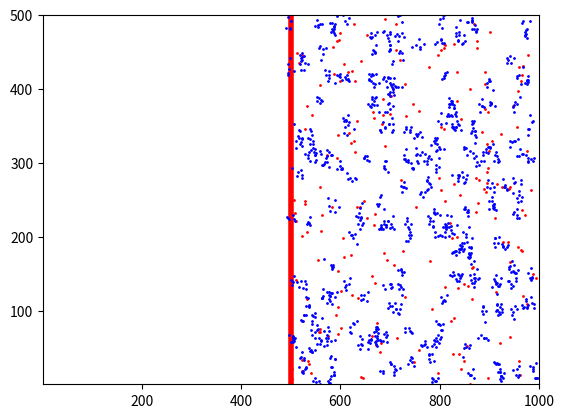

This figure's Python source: (Note: this script raises an exception after producing the figure.)
#!/usr/bin/env python3
# -*- coding: utf-8 -*-
"""
Created on Sat Oct 12 13:27:53 2019

[redacted]

to optimize parameters 2 cells/hr entry
"""
import numpy as np
import random
import math
import time
from matplotlib import pyplot as plt
from matplotlib import animation


start = time.time()

mu, sigma = 7.1, 3 # mean and standard deviation
mu2, sigma2 = 7, 12
box_width_dz=500
box_width_lz=500
opseq=[3,3,3,3]
mum, sigm = 5, 1 # hr from LZ to DZ and vice versa
class Bcell:
    """ Class of B cell that contains the followings:
        - current generation
        - whether it is selected or not
        - whether it is in contact with Tfh
        - LZ entry time
        - current sequence
        - current affinity
        - amount of antigen collected
        - fdc selected
        - antigen collection time
        - tfh signal aquired
        - tfh signaling time
    """
    def __init__(self, birthtime, **kwargs):
        self.birthtime=birthtime
         
        self.nextdiv=self.birthtime+np.random.randint(mu2, sigma2)#np.random.normal(mu, sigma)
        
        if 'generation' in kwargs: self.generation = kwargs['generation']
        else:                  self.generation = 0
        
        if 'selected' in kwargs: self.selected = kwargs['selected']
        else:                  self.selected = 0
        
        if 'tfhcontact' in kwargs: self.tfhcontact = kwargs['tfhcontact']
        else:                  self.tfhcontact = 0
        
        
        if 'LZentrytime' in kwargs: self.LZentrytime = kwargs['LZentrytime']
        else:                  self.LZentrytime = 600
        
        if 'sequence' in kwargs: self.sequence = kwargs['sequence']
        else: self.sequence = np.random.randint(0,10,4).tolist()
        
        if 'affinity' in kwargs: self.affinity = kwargs['affinity']
        else: self.affinity = math.exp(-hamdist(opseq,self.sequence)**2/2.8**2)
        
        if 'antigen_collect' in kwargs: self.antigen_collect = kwargs['antigen_collect']
        else: self.antigen_collect = 0
        
        if 'fdc_selected' in kwargs: self.fdc_selected = kwargs['fdc_selected']
        else: self.fdc_selected = 0
        
        if 'tmigration' in kwargs: self.tmigration = kwargs['tmigration']
        else: self.tmigration = tnow + np.random.normal(mum,sigm)
        
        if 'antg_clt' in kwargs: self.antg_clt = kwargs['antg_clt']
        else: self.antg_clt = 0
        
        if 'tfhsignal' in kwargs: self.tfhsignal = kwargs['tfhsignal']
        else: self.tfhsignal = 0
        
        if 'tfh_sig_t' in kwargs: self.tfh_sig_t = kwargs['tfh_sig_t']
        else: self.tfh_sig_t = 0
        
        if 'tfh_contact_start' in kwargs: self.tfh_contact_start = kwargs['tfh_contact_start']
        else: self.tfh_contact_start = 0
        
        if 'tfh_contact_end' in kwargs: self.tfh_contact_end = kwargs['tfh_contact_end']
        else: self.tfh_contact_end = 600
        
        if 'tfh_attached' in kwargs: self.tfh_attached = kwargs['tfh_attached']
        else: self.tfh_attached = 'Null'
        
        if 'ndiv' in kwargs: self.ndiv = kwargs['ndiv']
        else: self.ndiv = np.random.randint(4,6)
        
        if 'deleting_time' in kwargs: self.deleting_time = kwargs['deleting_time']
        else: self.deleting_time = 600
        
        if 'xpos' in kwargs: self.xpos = kwargs['xpos']
        else: self.xpos = round(np.random.random(),2)*box_width_dz
        
        if 'ypos' in kwargs: self.ypos = kwargs['ypos']
        else: self.ypos = round(np.random.random(),2)*box_width_dz
        
        
        
        
#        self.xpos=round(np.random.random(),2)*box_width_dz
#        self.ypos=round(np.random.random(),2)*box_width_dz
        
        self.xvel=round(2*(np.random.random()-0.5),2)*box_width_dz
        self.yvel=round(2*(np.random.random()-0.5),2)*box_width_dz
        
    @classmethod    
    def clone(cls, b):
        return cls(birthtime=tnow, generation = b.generation, selected=b.selected, tfhcontact = b.tfhcontact, 
                   LZentrytime=b.LZentrytime, sequence=b.sequence, affinity=b.affinity, antigen_collect=b.antigen_collect, 
                   fdc_selected=b.fdc_selected, tmigration = tnow + np.random.normal(mum,sigm), 
                   antg_clt = b.antg_clt, tfhsignal = b.tfhsignal, tfh_sig_t = b.tfh_sig_t,
                   tfh_contact_start = b.tfh_contact_start, tfh_contact_end = b.tfh_contact_end, 
                   ndiv=b.ndiv, deleting_time = b.deleting_time,
                   nextdiv=tnow+np.random.randint(mu2, sigma2), xpos = round(np.random.random(),2)*box_width_dz,
                   ypos = round(np.random.random(),2)*box_width_dz)
    def gen(self):
        self.generation += 1
#        self.ndiv = self.generation + pmin + round((pmax-pmin)*((b.antigen_collect**2)/((b.antigen_collect**2)+(kp**2))))

    def proliferate(self):


        nl=[Bcell.clone(self),Bcell.clone(self)]

        return nl
#        self.nextdiv=self.birthtime+7
#                 birthtime, mutations=0, family=None, GCentrytime=None,
#                 AIDstart=None, block=False):
#    uID = 0  # unique ID counter
#    ufamID = 0  # unique family ID counter
#
#    def __init__(self, sequence, sequence0, affinity, affinity0, origin,
#                 birthtime, mutations=0, family=None, GCentrytime=None,
#                 AIDstart=None, block=False):
#        self.ID = self.uID
#        Bcell.uID += 1
#
#        if family is None:  # new family ID only if new family created
#            self.family = self.ufamID
#            Bcell.ufamID += 1
#        else:
#            self.family = family
#
#        self.sequence = sequence  # current sequence
#        self.sequence0 = sequence0  # sequence of the original ancestor
#
#        self.affinity = affinity  # highest affinity
#        self.affinity0 = affinity0  # affinity of original ancestor
#        self.origin = origin  # was first ancestor naive or unspecific memory?
#        self.mutations = mutations  # counter of bp mutations
#
#        self.birthtime = birthtime  # time the family was produced from the BM
#        self.GCentrytime = GCentrytime  # time the cell entered the waitlist
#        self.AIDstart = AIDstart  # time since ancestor entered GC site
#        self.block = block


class Tcell:
    """ B cell objects are the main unit of this simulation. They consist of
            the non-key region
    """
    def __init__(self):
        self.xpos=np.random.randint(500,1000)
         
        self.ypos=np.random.randint(0,500)
        
        self.bcontact=[]







def proliferate(lists):
    """ Returns lists for keeping track of free (outside of GCs) memory and
    naive B cells as well as a list of lists of B cells waiting for surivival
    signals in each GC. """
    nl=[]
    for i in range(len(lists)):
        nc1=Bcell(birthtime=tnow)
        nl.append(nc1)
        nc2=Bcell(birthtime=tnow)
        nl.append(nc2)
    
    
    return nl

def hamdist(str1, str2):
    
   """Count the # of differences between equal length strings str1 and str2"""
        
   diffs = 0
   for ch1, ch2 in zip(str1, str2):
       if ch1 != ch2:
           diffs += 1
   return diffs

def mutate(seq):
    """ Returns lists for keeping track of free (outside of GCs) memory and
    naive B cells as well as a list of lists of B cells waiting for surivival
    signals in each GC. """
    nl=[]
    for i in range(len(seq)):
        seq2=seq[:]
        seq2[i]=seq[i]+1
        nl.append(seq2)
        seq2=seq[:]
        seq2[i]=seq[i]-1
        nl.append(seq2)
    nxtpos1=random.choice(nl)
    nl.pop(nl.index(nxtpos1))
    nxtpos2=random.choice(nl)
    affinity1=math.exp(-hamdist(opseq,nxtpos1)**2/2.8**2)
    affinity2=math.exp(-hamdist(opseq,nxtpos2)**2/2.8**2)
    return nxtpos1,nxtpos2, affinity1, affinity2



def antigen_collect(lists,antg_load):
    """ Returns lists for keeping track of free (outside of GCs) memory and
    naive B cells as well as a list of lists of B cells waiting for surivival
    signals in each GC. """
    bc=[b for b in lists if b.LZentrytime <= tnow and tnow <= b.antg_clt]
    for i in range(len(bc)):
        b=bc[i]
        dist=[math.sqrt((b.xpos-i[0])**2 + (b.ypos-i[1])**2) for i in zip(antg_x_coord,antg_y_coord)]
        min_dist=min(dist)
        if min_dist < radius_fdc:
            pos=dist.index(min_dist)
            antigen_collect=np.random.binomial(1,b.affinity)
            if antigen_collect ==1 and antg_load[pos]>0:
                antg_load[pos] -=1
                b.antigen_collect +=1
                b.fdc_selected = 1
        
    return lists, antg_load



def contain_points(check_x, check_y, center_x, center_y, radius):
    if (check_x - center_x)**2 + (check_y - center_y)**2 < radius**2:
        return('True')
        
    else:
        return('False')

def t_help(lists):
    """ Returns lists for keeping track of free (outside of GCs) memory and
    naive B cells as well as a list of lists of B cells waiting for surivival
    signals in each GC. """
    pbc=[b for b in lists if b.antigen_collect > 0 and b.antg_clt < tnow and b.tfh_contact_start <= tnow and tnow < b.tfh_contact_end ] ### how about implement this in t_help function, like LZposition and antigen collect function
    
    for i in range(n_tfh):
        nl=[]
        for j in range(len(pbc)):
            b=pbc[j]
            if b.tfhcontact==1 and b.tfh_sig_t < tnow:
                b.tfhcontact=0
                b.tfh_sig_t=0
            elif b.tfhcontact==1 and b.tfh_sig_t > tnow:
                b.tfhcontact=1
                b.tfh_sig_t=b.tfh_sig_t
                nl.append(b)
                    
            elif b.tfhcontact==0 and contain_points(b.xpos,b.ypos,tfh_x_coord[i], tfh_y_coord[i],radius)=='True':
                b.tfhcontact=1
                b.tfh_sig_t=tnow + 0.5
                
                nl.append(b)
                
        k=[b.antigen_collect for b in nl]
        if len(k)>0:
            
            pos=k.index(max(k))
            nl[pos].tfhsignal += timestep  # find bcell with max antigen, find position in list index and change tfhsignal to +1
        
        
        
    return lists


def t_help2(lists):
    """ Returns lists for keeping track of free (outside of GCs) memory and
    naive B cells as well as a list of lists of B cells waiting for surivival
    signals in each GC. """
    pbc1=[b for b in lists if b.antigen_collect > 0 and b.antg_clt < tnow and b.tfh_contact_start <= tnow and tnow < b.tfh_contact_end and b.tfhcontact==1]
    for k in range(len(pbc1)):
        b=pbc1[k]
        if b.tfhcontact==1 and b.tfh_sig_t < tnow:
            b.tfhcontact=0
            b.tfh_sig_t=0
        elif b.tfhcontact==1 and b.tfh_sig_t > tnow:
            b.tfhcontact=1
            b.tfh_sig_t=b.tfh_sig_t
            
    pbc=[b for b in lists if b.antigen_collect > 0 and b.antg_clt < tnow and b.tfh_contact_start <= tnow and tnow < b.tfh_contact_end and b.tfhcontact==0 ] ### how about implement this in t_help function, like LZposition and antigen collect function

    
    for i in range(n_tfh):
        poslist=[]
        dist=[[b,math.sqrt((b.xpos-tfh_x_coord[i])**2 + (b.ypos-tfh_y_coord[i])**2)] for b in pbc if math.sqrt((b.xpos-tfh_x_coord[i])**2 + (b.ypos-tfh_y_coord[i])**2) < 50]
#        mdist=[l for l in dist if l<20]
        if len(dist)>0:
            dist2=[x[0] for x in dist]
            for j in range(len(dist2)):
                b=dist2[j]
                b.tfhcontact=1
                b.tfh_sig_t=tnow+0.1
                poslist.append(b)
            
            [pbc.remove(x) for x in poslist]
            
            
            k=[b.antigen_collect for b in poslist]
            pos=k.index(max(k))
            poslist[pos].tfhsignal += timestep
                   
    pbc2=[b for b in lists if b.antigen_collect > 0 and b.antg_clt < tnow and tnow >= b.tfh_contact_end]
    
    for k in range(len(pbc2)):
        b=pbc2[k]
        b.tfhcontact=0
        b.tfh_sig_t=0
        
        
    return lists

def thelp3(lists):
    
    """ 
    bcells that already collected antigen and are within proper time and contact less
    """
    pbc=[b for b in lists if b.antigen_collect > 0 and b.antg_clt < tnow and b.tfh_contact_start <= tnow and tnow < b.tfh_contact_end and b.tfhcontact==0 ]
    """ 
    tcells that can accomodate another b cell
    """
    at=[t for t in tlist if len(t.bcontact) < 6]
    
    
    for i in range(len(at)):
        t=at[i]
        canaccomodate=6-len(t.bcontact)
        dist=[[b,math.sqrt((b.xpos-t.xpos)**2 + (b.ypos-t.ypos)**2)] for b in pbc if math.sqrt((b.xpos-t.xpos)**2 + (b.ypos-t.ypos)**2) < 20]
#        mdist=[l for l in dist if l<20]
        
        if len(dist)>0:
            dist2 = sorted(dist,key=lambda random: random[1])
            for j in range(min(canaccomodate,len(dist))):
                t.bcontact.append(dist2[j][0])
                dist2[j][0].tfhcontact=1
                dist2[j][0].tfh_sig_t=tnow+0.1
                dist2[j][0].tfh_attached=t
                #
                
    """ 
    bcells that already collected antigen and are within proper time and are under contact
    """
    pbc1=[b for b in lists if b.antigen_collect > 0 and b.antg_clt < tnow and b.tfh_contact_start <= tnow and tnow < b.tfh_contact_end and b.tfhcontact==1]
    
    
    for k in range(len(pbc1)):
        b=pbc1[k]
        if b.tfhcontact==1 and b.tfh_sig_t < tnow:
            b.tfhcontact=0
            b.tfh_sig_t=0
            tc=b.tfh_attached
            tc.bcontact.remove(b)
            b.tfh_attached='null'
                        
            
    """
    Tcell signaling
    """
    for tcell in tlist:
        antgbcell=sorted([[b,b.antigen_collect] for b in tcell.bcontact],key=lambda random: random[1],reverse=True)
        if len(antgbcell) > 0:
            antgbcell[0][0].tfhsignal += timestep
                
    
    """ 
    bcells that already collected antigen and are out of time
    """
    pbc2=[b for b in lists if b.antigen_collect > 0 and b.antg_clt < tnow and tnow >= b.tfh_contact_end]
    
    for k in range(len(pbc2)):
        b=pbc2[k]
        if b.tfhcontact==1:
            b.tfhcontact=0
            b.tfh_sig_t=0
            tc=b.tfh_attached
            tc.bcontact.remove(b)
            b.tfh_attached='null'
            
    return lists
    

def proliferate2(b):
    """ Returns lists for keeping track of free (outside of GCs) memory and
    naive B cells as well as a list of lists of B cells waiting for surivival
    signals in each GC. """
    b.gen()
    if tnow < 72:
        
        nl=[b.clone(b),b.clone(b)]
    else:
        k=b.clone(b)
        mu_prob=abs(0.5-(0.5-0)**k.affinity)
        chance_mutation=np.random.binomial(1,mu_prob)
        if chance_mutation == 1:
            nxtpos1, nxtpos2, aff1, aff2 = mutate(k.sequence) 
            k.sequence=nxtpos1
            k.affinity=aff1
            nl1=k.clone(k)
            k.sequence=nxtpos2
            k.affinity=aff2
            nl2=k.clone(k)
            nl=[nl1, nl2]
        else:
            nl=[b.clone(b),b.clone(b)]

    return nl

def DZdynamics(lists):
    nl2=[]
    rc=[]
    for i in range(len(lists)):
        
        nl=[]
#        print(i)
#        print(len(lists))
        b=lists[i]
#        x1=b.xvel*dt
#        y1=b.yvel*dt
#        b.xpos += b.xvel*dt
#        b.ypos += b.yvel*dt
#        
#        if abs(b.xpos) > box_width_dz:
#            b.xpos = -b.xvel
#            
#        if abs(b.ypos) > box_width_dz:
#            b.ypos = -b.yvel
        
        if b.selected==0:
            if (b.nextdiv<=tnow) and (b.generation<b.ndiv):
                rc.append(b)
#            print('y')
#                generation=b.generation+1
                nl=proliferate2(b)
        elif b.selected==1:
            if (b.nextdiv<=tnow) and (b.generation<b.ndiv):
                rc.append(b)
#            print('y')
#                generation=b.generation+1
                nl=proliferate2(b)
        nl2+=nl
    return nl2,rc

def LZposition(lists):
    
    for x in lists:
        if x.tfhcontact==1:
            x.xpos=x.xpos
            x.ypos=x.ypos
        else:
            x.xpos = 500 + round(np.random.random(),2)*box_width_lz
            x.ypos = round(np.random.random(),2)*box_width_lz
            
#            if abs(x.xpos) > box_width_lz+box_width_dz or abs(x.xpos) < box_width_lz:
#                x.xpos = round(np.random.random(),2)+box_width_lz
#            
#            if abs(x.ypos) > box_width_lz:
#                x.ypos = round(np.random.random(),2)*box_width_lz
        
    return lists
            
    

# First set up the figure, the axis, and the plot element we want to animate
fig = plt.figure()
ax = plt.axes(xlim=(1, 1000), ylim=(1, 500))
plt.axvline(x=500,linewidth=4,color='r')

n_tfh=200
#tfh_x_coord=np.random.randint(500,1000,n_tfh)
#tfh_y_coord=np.random.randint(0,500,n_tfh)

antigen_num=1000000
tlist = [Tcell() for t in range(n_tfh)]

tt=np.array([[t.xpos,t.ypos] for t in tlist]);plt.plot(tt[:,0],tt[:,1],'ro',ms=1)

#plt.plot(tfh_x_coord,tfh_y_coord,'ro',ms=1)

fdc_x_coord=np.random.randint(500,1000,200)
fdc_y_coord=np.random.randint(0,500,200)
antg_x_coord=[round(np.random.normal(k, 5),0) for k in fdc_x_coord for b in range(6)]
antg_y_coord=[round(np.random.normal(k, 5),0) for k in fdc_y_coord for b in range(6)]
n_antg=500

antg_load=[n_antg for n in antg_x_coord]
plt.plot(antg_x_coord,antg_y_coord,'bo',ms=1)


particles, = ax.plot([], [], 'bo', ms=1)
#line, = ax.plot([], [], lw=2)
time_template = 'time = %.1fs'
time_text = ax.text(0.7, 0.05, '', transform=ax.transAxes)


Writer = animation.writers['ffmpeg']
writer = Writer(fps=10, metadata=dict(artist='Me'), bitrate=1800)

# initialization function: plot the background of each frame
def init():
    particles.set_data([], [])
    time_text.set_text('')
    return particles, time_text


#lists=[Bcell(birthtime=0),Bcell(birthtime=0)]
#for tnow in range(10):
#    birthtime=tnow
#    print(tnow,len(lists))
#    nlists=lists
#    for i in range(len(lists)):
#        print(len(nlists))
#        b=lists[i]
#        if b.nextdiv<tnow:
#            nlists.append(proliferate(lists))
#        else:
#            nlists.append(Bcell(birthtime))
#            nlists.append(Bcell(birthtime))
#        
#        
#        
#bt=[b.nextdiv for b in lists]
radius=10
radius_fdc=10
dt=1
generation=0
tnow=0
timestep=0.01
pmin=1
pmax=6
kp=9
lists=[Bcell(birthtime=0),Bcell(birthtime=0)]
#lists=[Bcell(birthtime=0) for b in range(144)]
pltlist=[lists[0::]]
LZ=[]
pot_bc=[]
outputcells=[]
r=[]
bb=[]
appopcells=[]
affy=[]
antgcollect=[]
affy2=[]

#trange=np.arange(1, 250, 0.1).tolist()
for tnow in np.arange(1,500,timestep):
    if (round(tnow,2) % 10) == 0:
        print(tnow, len(lists),len(LZ))

    bbc=[]
    
    birthtime=tnow
#    print(tnow,len(lists),[b.generation for b in lists])
#    print(tnow,len(lists),[[b.birthtime,b.nextdiv] for b in lists])
#    dlist=[b.nextdiv for b in lists]
#    dlist2=[i for i,x in enumerate(dlist) if x <tnow]
#    nl2=[]
#    rc=[]

#    nlists=lists
#    for i in range(len(lists)):
#        nl=[]
##        print(i)
##        print(len(lists))
#        b=lists[i]
##        x1=b.xvel*dt
##        y1=b.yvel*dt
##        b.xpos += b.xvel*dt
##        b.ypos += b.yvel*dt
##        
##        if abs(b.xpos) > box_width_dz:
##            b.xpos = -b.xvel
##            
##        if abs(b.ypos) > box_width_dz:
##            b.ypos = -b.yvel
#        
#        if b.selected==0:
#            if (b.nextdiv<=tnow) and (b.generation<6):
#                rc.append(b)
##            print('y')
#                generation=b.generation+1
#                nl=proliferate2(b)
#        elif b.selected==1:
#            if (b.nextdiv<=tnow) and (b.generation<18):
#                rc.append(b)
##            print('y')
#                generation=b.generation+1
#                nl=proliferate2(b)
#        nl2+=nl
        
    nl2,rc=DZdynamics(lists)
#    nl2+=nl
    lists+=nl2

    
    [lists.remove(x) for x in rc]
            
#    if len(nl)>0:
#        lists.append(nl)
    if tnow > 72:
#        print('y')
        if (round(tnow,2) % 3) == 0:
            print('y')
#            lists.append(Bcell(birthtime))  ### 1 cell per 3 hour entry in GC
#    lists.append(Bcell(birthtime))
    else:
        if (round(tnow,2) % 1) == 0:
            lists.append(Bcell(birthtime))
            lists.append(Bcell(birthtime))
            lists.append(Bcell(birthtime))

#    pltlist2.append(lists)
    pltlist.append(lists[0::])
#    print(lists)
#    print(pltlist)
    
    LZ_cells=[b for b in lists if b.generation==b.ndiv and b.selected == 0 and tnow > b.tmigration]
    
#    LZ_cells=random.choices(gen4, k=np.random.binomial(len(gen4),0.05))
#    LZ_cells = [b for b in gen4 if tnow > b.tmigration]
    if len(LZ_cells)>0:
#        LZ_cells=set(LZ_cells) # making unique set
#        print(tnow,len(lists),len(LZ_cells))
        [lists.remove(x) for x in LZ_cells]
        
#        for x in LZ_cells:
#            x.xpos = 500 + round(np.random.random(),2)*box_width_lz
#            x.ypos = round(np.random.random(),2)*box_width_lz
#            
#        if abs(x.xpos) > box_width_lz+box_width_dz or abs(x.xpos) < box_width_lz:
#            x.xpos = round(np.random.random(),2)+box_width_lz
#            
#        if abs(x.ypos) > box_width_lz:
#            x.ypos = round(np.random.random(),2)*box_width_lz
        
#        LZ_cells=LZposition(LZ_cells)
            
        for b in LZ_cells:
            b.LZentrytime=tnow
            b.antg_clt=tnow+0.7
            b.tfh_contact_start = b.antg_clt + np.random.normal(0.5,0.1)
            b.tfh_contact_end = b.tfh_contact_start + np.random.normal(5,0.1)
            
        LZ+=LZ_cells
            
#### antigen collection
            
            
#        
#    lzcells=[b for b in LZ_cells]
    
    gen5=[b for b in lists if b.generation==b.ndiv and b.selected ==1 and tnow > b.tmigration]
#    gen6=[b for b in gen5 if tnow > b.tmigration]
#    gen6=set(random.choices(gen5, k=np.random.binomial(len(gen5),0.1)))
#    print([[b,b.birthtime, b.tmigration,b.LZentrytime,b.generation] for b in gen6])
#    [lists.remove(x) for x in gen5]
#    
##    LZ_selected_cells=random.choices(gen5, k=np.random.binomial(len(gen5),0.003))
#    LZ_selected_cells = set(random.choices(gen6, k=np.random.binomial(len(gen6),0.5)))
    
    LZ_selected_cells = gen5
    
#    print([[b,b.birthtime, b.tmigration,b.LZentrytime,b.generation] for b in LZ_selected_cells])
#    
    if len(LZ_selected_cells)>0:
#        LZ_selected_cells=set(LZ_selected_cells) # making unique set
#        print(tnow,len(lists),len(LZ_cells))
        [lists.remove(x) for x in LZ_selected_cells]
        
        for b in LZ_selected_cells:
            
            b.antigen_collect=0
            b.LZentrytime=tnow
            b.antg_clt=tnow+0.7
            b.tfh_contact_start = b.antg_clt + np.random.normal(0.5,0.1)
            b.tfh_contact_end = b.tfh_contact_start + np.random.normal(5,0.1)
            b.tfhsignal=0
            
        LZ+=LZ_selected_cells
#    print([[b,b.birthtime, b.tmigration,b.LZentrytime,b.generation] for b in LZ_selected_cells])
#        
##        for x in LZ_selected_cells:
##            x.xpos += 500+x.xvel*dt
##            x.ypos += 500+x.yvel*dt
##            
##        if abs(x.xpos) > box_width_lz+box_width_dz:
##            x.xpos = -x.xvel
##            
##        if abs(x.ypos) > box_width_lz+box_width_dz:
##            x.ypos = -x.yvel
#            
#        for b in LZ_selected_cells:
#            b.LZentrytime=tnow
#            b.antg_clt=tnow+0.7
##        
#    lz_selected_cells=[b for b in LZ_selected_cells] ## didn't update any list assuming leaving from DZ
    
    
#    print([b.LZentrytime for b in lzcells])
#    appcells=[b for b in LZ if tnow > b.LZentrytime+6]
#    appcells=[b for b in LZ if tnow > b.LZentrytime+6]
#    ap_cells=random.choices(appcells, k=np.random.binomial(len(appcells),0.01))
#    ap_cells=set(ap_cells)
    
#    [LZ.remove(x) for x in ap_cells]
#    LZ+=LZ_cells
#    LZ+=LZ_selected_cells

#    print([[b.selected,b.generation,b.birthtime,b.nextdiv,b.tmigration,b.LZentrytime,b.antigen_collect,b.antg_clt,b.tfhsignal,b.tfhcontact,b.tfh_contact_start,b.tfh_contact_end] for b in lists if b.generation ==6 and b.tmigration < tnow])
#    print([[b.selected,b.generation,b.birthtime,b.nextdiv,b.tmigration,b.LZentrytime,b.antigen_collect,b.antg_clt,b.tfhsignal,b.tfhcontact,b.tfh_contact_start,b.tfh_contact_end] for b in lists if b.generation ==9 and b.tmigration < tnow])
#    print([[b.selected,b.generation,b.birthtime,b.nextdiv,b.tmigration,b.LZentrytime,b.antigen_collect,b.antg_clt,b.tfhsignal,b.tfhcontact,b.tfh_contact_start,b.tfh_contact_end] for b in lists if b.generation ==10 and b.tmigration < tnow])
#    print([[b.selected,b.generation,b.birthtime,b.nextdiv,b.tmigration,b.LZentrytime,b.antigen_collect,b.antg_clt,b.tfhsignal,b.tfhcontact,b.tfh_contact_start,b.tfh_contact_end] for b in lists if b.generation ==11 and b.tmigration < tnow])
#    print([[b.selected,b.generation,b.birthtime,b.nextdiv,b.tmigration,b.LZentrytime,b.antigen_collect,b.antg_clt,b.tfhsignal,b.tfhcontact,b.tfh_contact_start,b.tfh_contact_end] for b in lists if b.generation ==12 and b.tmigration < tnow])
#    print([[b.selected,b.generation,b.birthtime,b.nextdiv,b.tmigration,b.LZentrytime,b.antigen_collect,b.antg_clt,b.tfhsignal,b.tfhcontact,b.tfh_contact_start,b.tfh_contact_end] for b in lists if b.generation ==13 and b.tmigration < tnow])
    LZ=LZposition(LZ)
#    bb.append([[b,b.xpos,b.ypos,b.tfhcontact,b.tfh_sig_t] for b in LZ])
#    bb.append(LZ[:])
    

    LZ, antg_load =antigen_collect(LZ,antg_load)
    
#    print(sum(antg_load))
    
#    print([[b,b.birthtime, b.tmigration, b.LZentrytime,b.antg_clt, b.affinity,b.antigen_collect] for b in LZ])
    
#    appcells=[b for b in LZ if b.antigen_collect==0 and b.antg_clt < tnow]
    for b in LZ:
        if b.antigen_collect == 0 and b.antg_clt < tnow:
            b.deleting_time = b.antg_clt + np.random.normal(6,0.1)
            
    appcells = [b for b in LZ if b.antigen_collect == 0 and b.deleting_time < tnow]
    
    appopcells+=appcells
    [LZ.remove(x) for x in appcells]
    
#    pbc=[b for b in LZ if b.antigen_collect > 0 and b.antg_clt < tnow and b.tfh_contact_start < tnow and b.tfh_contact_end > tnow] ### how about implement this in t_help function, like LZposition and antigen collect function
#    print(len([b.antigen_collect for b in LZ if b.antigen_collect > 0]))
    LZ=thelp3(LZ)
    for b in LZ:
        if b.tfh_contact_end < tnow:
            b.tfhcontact=0
    
#    pot_bc.append(pbc)
    
    affy.append(LZ)
    affy2.append([tnow,np.mean([b.affinity for b in LZ])])
    antgcollect.append([[b.generation,b.affinity,b.selected, b.antigen_collect,b.nextdiv,b.tmigration,b.ndiv] for b in LZ])
            
        
    selected_cells=[b for b in LZ if b.tfhsignal > 0.5 and b.tfh_contact_end < tnow]
#    print(len(selected_cells))
    
    unselected_cells=[b for b in LZ if b.tfhsignal <= 0.5 and b.tfh_contact_end < tnow]
    appopcells+=unselected_cells
    
#    selected_cells=[b for b in LZ if b.antigen_collect >6 and b.tfh_contact_end < tnow]
#    print(len(selected_cells))
#    
#    unselected_cells=[b for b in LZ if b.antigen_collect <= 6 and b.tfh_contact_end < tnow]
#    
    
    
#    print([[b.selected,b.generation,b.birthtime,b.nextdiv,b.tmigration,b.LZentrytime,b.antigen_collect,b.antg_clt,b.tfhsignal,b.tfhcontact,b.tfh_contact_start,b.tfh_contact_end] for b in unselected_cells if b.tfhsignal>0])
    
#    print([len(lists),len(LZ_cells),len(LZ_selected_cells),len(appcells),len(selected_cells),len(unselected_cells)])
    
    [LZ.remove(x) for x in unselected_cells]
    
    for b in selected_cells:
        b.selected=1
        b.nextdiv=tnow+np.random.randint(1, 3)
        b.tmigration=600
        b.LZentrytime=600
        b.ndiv=b.generation + pmin+round((pmax-pmin)*((b.antigen_collect**2)/((b.antigen_collect**2)+(kp**2))))
        b.antigen_collect=0
        b.tfhsignal=0
#    selected_cells=list(selected_cells)
    
    # 10 percent cell leaves GC as early plasma cell
    
    ps_cells=random.choices(selected_cells, k=np.random.binomial(len(selected_cells),0.8))
    ps_cells=set(ps_cells)
    outputcells+=ps_cells
#    print([len(selected_cells),len(ps_cells)])
    
    [LZ.remove(x) for x in selected_cells]
    
    [selected_cells.remove(x) for x in ps_cells]
    
    lists+=selected_cells
    
    
#### those cells need to be selected which are less than 6 hr as I implemented appcells    
#    selected_cells=random.choices(LZ, k=np.random.binomial(len(LZ),0.002))
#    selected_cells=set(selected_cells)
#    for b in selected_cells:
#        b.selected=1
#    selected_cells=list(selected_cells)
#    
#    # 10 percent cell leaves GC as early plasma cell
#    
#    ps_cells=random.choices(selected_cells, k=np.random.binomial(len(selected_cells),0.0001))
#    ps_cells=set(ps_cells)
#    outputcells+=ps_cells
#    
#    [LZ.remove(x) for x in selected_cells]
#    
#    [selected_cells.remove(x) for x in ps_cells]
#    
#    lists+=selected_cells
#        
##    print(tnow,len(gen4))
#    print([tnow,len(lists),len(LZ)])
##    print(len(lists),len(LZ))
#    
#    
    r.append([tnow,len(lists),len(LZ),len(outputcells),len(appopcells)])
#
    
xcoord=[[b.xpos for b in pltlist[item]] for item in range(len(pltlist))]  
ycoord=[[b.ypos for b in pltlist[item]] for item in range(len(pltlist))]   


def animate(i):
    particles.set_data(xcoord[i], ycoord[i])
    time_text.set_text(time_template % (i))
    return particles, time_text

#anim = animation.FuncAnimation(fig, animate, init_func=init,
#                               frames=50000, interval=10000, blit=True, repeat=False)
#
#anim.save('gc.mp4',writer=writer)

plt.show()

r=np.array(r)


fig=plt.figure()
plt.subplot(2,1,1)
np.seterr(divide='ignore', invalid='ignore')
plt.plot(r[:,0]/24, r[:,1]/r[:,2])
plt.plot([0,20],[2,2],[0,20],[3,3],'r')
plt.axis([0,20,0,10])
plt.ylabel('DZ/LZ ratio')



plt.subplot(2,1,2)
#labels=(,'LZ Bcells','All Bcells')
p1=plt.plot(r[:,0]/24, r[:,1], label='DZ Bcells')
p2=plt.plot(r[:,0]/24,r[:,2], label='LZ Bcells')
p3=plt.plot(r[:,0]/24,r[:,1]+r[:,2], label='All Bcells')
p4=plt.plot(r[:,0]/24,r[:,3], label='output Bcells')
#p5=plt.plot(r[:,0]/24,r[:,4], label='appop Bcells')
plt.legend()


plt.show()

fig.savefig('gc.pdf')
#plt.plot(r[:,0],r[:,1],r[:,2])
#plt.plot(r[:,0],r[:,1]/r[:,2])

affy2=np.array(affy2)

fig=plt.figure()
#labels=(,'LZ Bcells','All Bcells')
plt.plot(affy2[:,0], affy2[:,1], label='Affinity')
plt.legend()

plt.show()

fig.savefig('affinity.pdf')

end = time.time()

print(end-start)

#max([antgcollect[b][i][0] for b in range(1000,1500) for i in range(len(antgcollect[b]))])